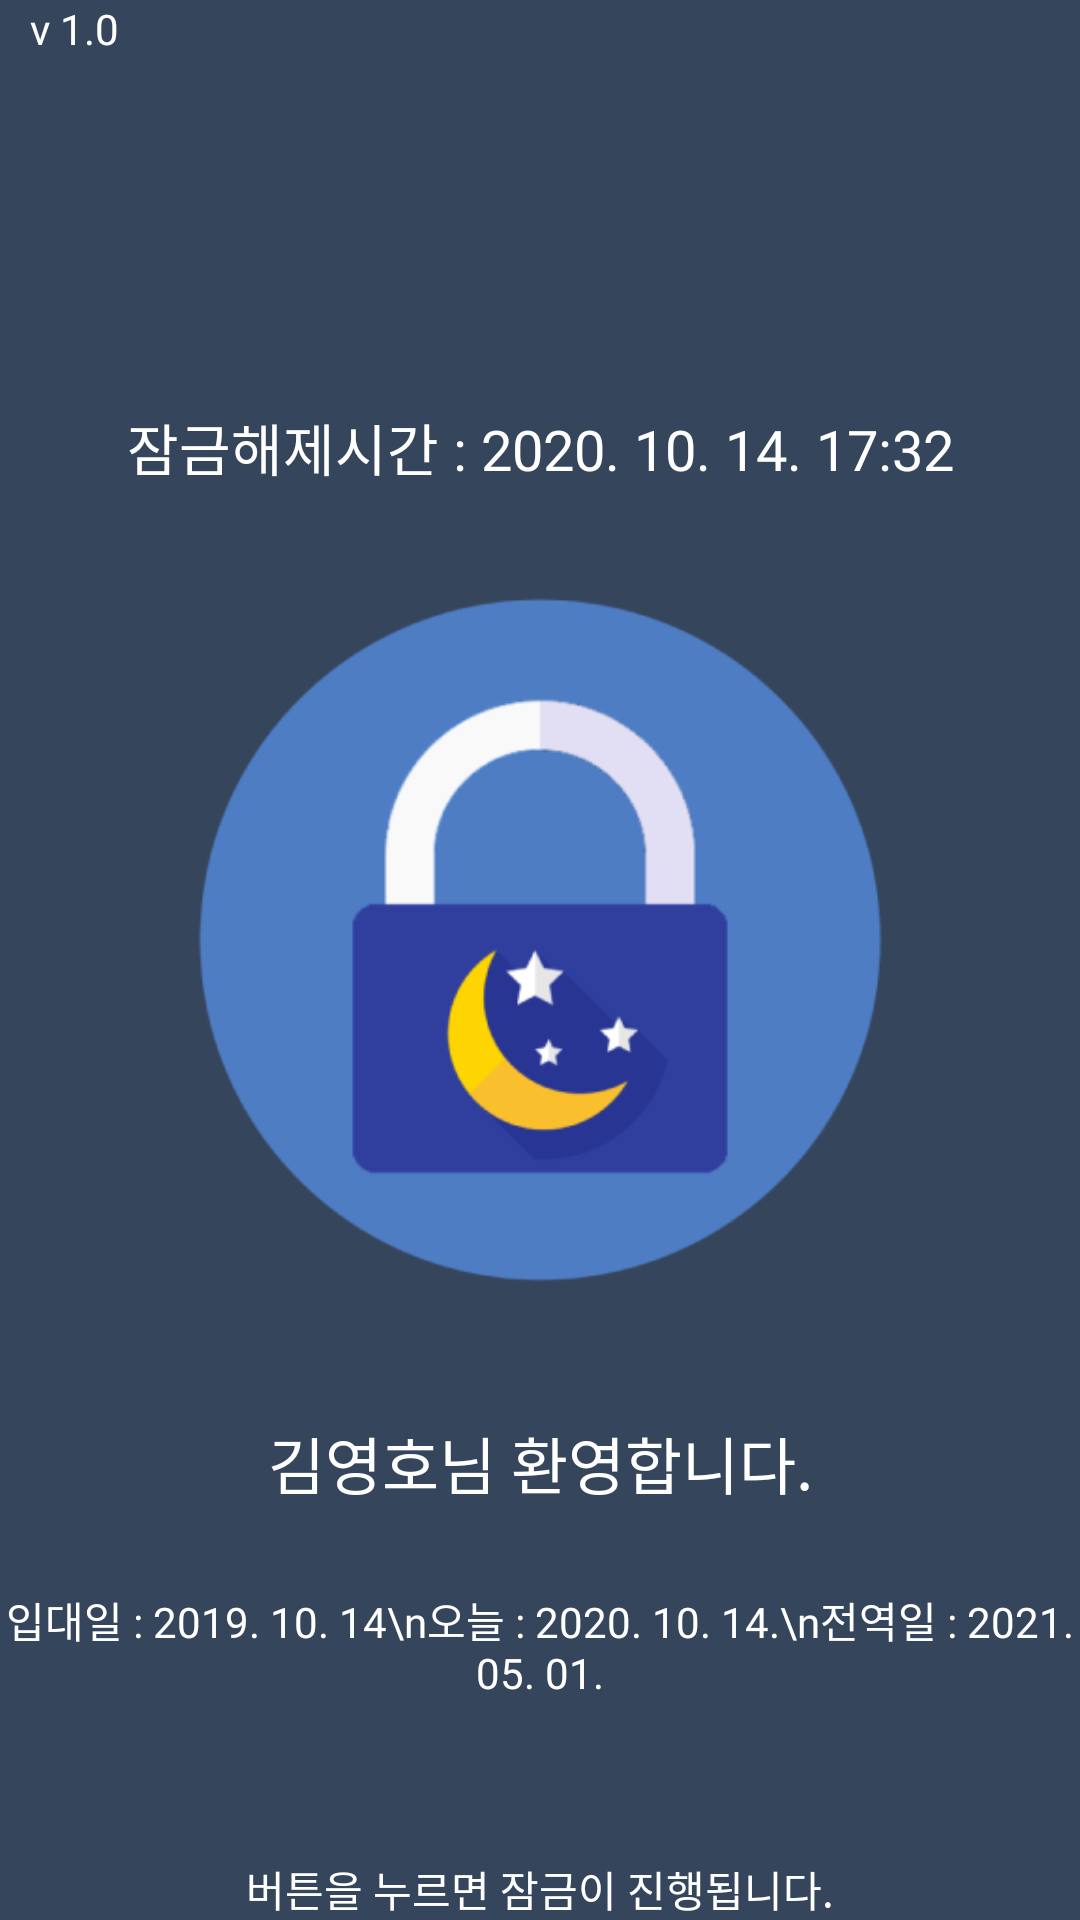

The Android layout XML behind this screen, and the referenced resources:
<!-- AndroidManifest.xml: application theme Theme.AppCompat.NoActionBar -->
<!-- res/layout/fragment_main_lock.xml -->
<?xml version="1.0" encoding="utf-8"?>

<LinearLayout xmlns:android="http://schemas.android.com/apk/res/android"
    xmlns:tools="http://schemas.android.com/tools"
    android:layout_width="match_parent"
    android:layout_height="match_parent"
    tools:context=".mainfragment.MainLockFragment"
    android:orientation="vertical"
    android:background="@color/colorBackground">

    <TextView
        android:layout_width="match_parent"
        android:layout_height="0dp"
        android:text="v 1.0"
        android:gravity="start|top"
        android:paddingLeft="10dp"
        android:fontFamily="@font/notosans_regular"
        android:textColor="#ffffff"
        android:layout_weight="1"/>
    <RelativeLayout
        android:layout_width="match_parent"
        android:layout_height="0dp"
        android:layout_weight="10">
        <TextView
            android:layout_width="match_parent"
            android:layout_height="wrap_content"
            android:layout_above="@id/mainlockbutton"
            android:fontFamily="@font/notosans_regular"
            android:gravity="center_horizontal"
            android:text="잠금해제시간 : 2020. 10. 14. 17:32"
            android:textColor="#ffffff"
            android:textSize="9pt"/>
        <Button
            android:id="@+id/mainlockbutton"
            android:layout_width="250dp"
            android:layout_height="250dp"
            android:layout_above="@+id/welcome_user_textview"
            android:layout_centerHorizontal="true"
            android:background="@drawable/logo400"
            android:layout_marginTop="30dp"
            android:layout_marginBottom="30dp"
            android:onClick="onClickLock"/>
        <TextView
            android:layout_width="match_parent"
            android:layout_height="wrap_content"
            android:layout_alignParentBottom="true"
            android:text="김영호님 환영합니다."
            android:id="@+id/welcome_user_textview"
            android:textColor="#ffffff"
            android:fontFamily="@font/notosans_regular"
            android:gravity="center"
            android:textSize="10pt"/>
    </RelativeLayout>
    <TextView
        android:layout_width="match_parent"
        android:layout_height="0dp"
        android:text="입대일 : 2019. 10. 14\n오늘 : 2020. 10. 14.\n전역일 : 2021. 05. 01."
        android:textColor="#ffffff"
        android:fontFamily="@font/notosans_regular"
        android:gravity="center"
        android:layout_weight="2"/>
    <TextView
        android:layout_width="match_parent"
        android:layout_height="0dp"
        android:text="버튼을 누르면 잠금이 진행됩니다."
        android:textColor="#ffffff"
        android:fontFamily="@font/notosans_regular"
        android:gravity="center_horizontal|bottom"
        android:layout_weight="1" />
</LinearLayout>
<!-- resources referenced by this layout -->
<resources>
  <color name="colorBackground">#35455C</color>
  <!-- drawable logo400: png bitmap (drawable, 18459 bytes) -->
</resources>
